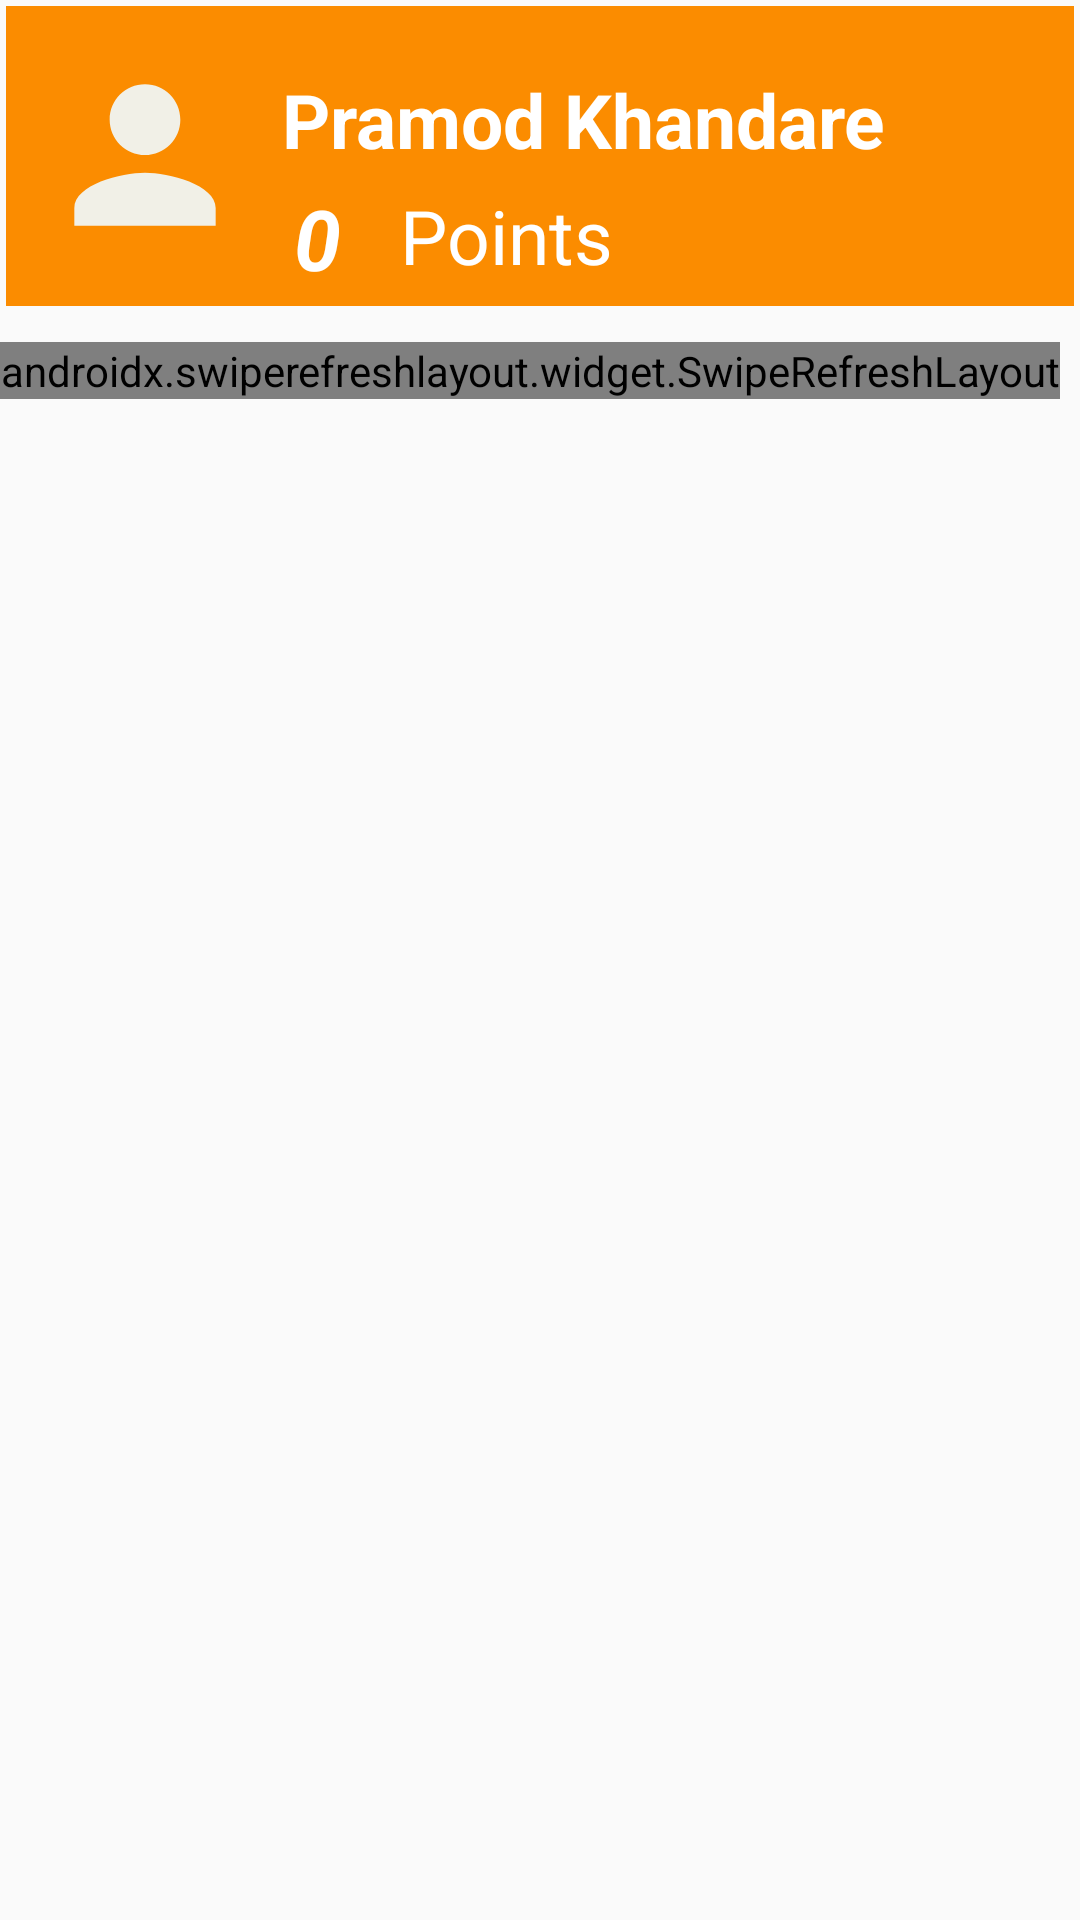

Android layout source for this screen:
<!-- AndroidManifest.xml: application theme AppTheme -->
<!-- res/layout/dashboard_activity.xml -->
<?xml version="1.0" encoding="utf-8"?>
<LinearLayout xmlns:android="http://schemas.android.com/apk/res/android"
    xmlns:app="http://schemas.android.com/apk/res-auto"
    xmlns:tools="http://schemas.android.com/tools"
    android:layout_width="match_parent"
    android:layout_height="match_parent"
    android:orientation="vertical"
    tools:context=".Dashboard.DashboardActivity">


    <RelativeLayout
        android:layout_width="match_parent"
        android:layout_height="100dp"
        android:layout_margin="2dp"
        android:background="#FB8C00"
        android:orientation="horizontal"
        android:padding="1dp">


        <ImageView
            android:layout_width="162dp"
            android:layout_height="77dp"
            android:layout_alignParentLeft="true"
            android:layout_gravity="center"
            android:layout_marginLeft="10dp"
            android:layout_marginTop="10dp"
            android:layout_marginRight="-81dp"
            android:layout_toLeftOf="@id/myName"
            android:src="@drawable/ic_baseline_person_24" />

        <TextView
            android:id="@+id/myName"
            android:layout_width="wrap_content"
            android:layout_height="wrap_content"
            android:layout_alignParentLeft="true"
            android:layout_gravity="center"
            android:layout_marginLeft="91dp"
            android:layout_marginTop="20dp"
            android:text="Pramod Khandare"
            android:textColor="@color/white"
            android:textSize="25dp"
            android:textStyle="bold"
            tools:ignore="UnknownId" />

        <View
            android:id="@+id/v1"
            android:layout_width="2dp"
            android:layout_height="80dp"
            android:layout_marginLeft="0dp"
            android:layout_marginTop="10dp"
            android:layout_marginRight="0dp"
            android:layout_toLeftOf="@id/l1"
            android:background="@color/white"
            android:visibility="gone"/>

        <LinearLayout
            android:id="@+id/l1"
            android:layout_width="match_parent"
            android:layout_height="match_parent"
            android:layout_alignParentRight="true"
            android:layout_marginLeft="0dp"
            android:layout_marginRight="5dp"
            android:orientation="vertical"
            android:layout_below="@id/myName"
            android:visibility="gone"> </LinearLayout>


        <TextView
            android:id="@+id/myPoints"
            android:layout_width="wrap_content"
            android:layout_height="wrap_content"
            android:layout_below="@id/myName"
            android:layout_gravity="center"
            android:layout_marginTop="4dp"
            android:layout_marginLeft="95dp"
            android:gravity="center"
            android:text="0 "
            android:textColor="@color/white"
            android:textSize="28dp"
            android:textStyle="bold|italic"
             />

        <TextView
                android:layout_width="wrap_content"
                android:layout_height="wrap_content"
            android:layout_toRightOf="@id/myPoints"
                android:layout_gravity="center"
                android:layout_marginTop="5dp"
                android:text="  Points"
            android:layout_below="@id/myName"
                android:textColor="@color/white"
                android:textSize="25dp"

                />

            <ImageButton
                android:id="@+id/btn_option"

                android:layout_width="wrap_content"
                android:layout_height="wrap_content"

                android:layout_alignParentEnd="true"
                android:layout_centerVertical="true"
                android:layout_marginLeft="30dp"

                android:onClick="onOption"
                android:src="@drawable/floaticon"
                android:visibility="gone"
                tools:ignore="OnClick" />

    </RelativeLayout>

    <LinearLayout
        android:layout_width="match_parent"
        android:layout_height="40dp"
        android:layout_gravity="center"
        android:layout_marginLeft="2dp"
        android:layout_marginRight="2dp"
        android:background="#AD38B7ED"
        android:orientation="horizontal"
        android:padding="1dp"
        android:visibility="gone"
        android:weightSum="10">

        <Spinner
            android:id="@+id/sportlist"
            android:layout_width="0dp"
            android:layout_height="wrap_content"
            android:layout_gravity="center"
            android:layout_weight="5"
            android:textAlignment="center"></Spinner>

        <EditText
            android:id="@+id/et_P_name"
            android:layout_width="0dp"
            android:layout_height="wrap_content"
            android:layout_marginLeft="5dp"
            android:layout_weight="5"
            android:hint="Enter player Name"
            android:textColor="@color/white"
            android:textColorHint="@color/white"
            android:textSize="15dp" />
    </LinearLayout>

    <LinearLayout
        android:layout_width="match_parent"
        android:layout_height="40dp"
        android:layout_gravity="center"
        android:layout_marginLeft="2dp"
        android:layout_marginTop="2dp"
        android:layout_marginRight="2dp"
        android:background="#BE55BDED"
        android:orientation="horizontal"
        android:padding="1dp"
        android:visibility="gone"
        android:weightSum="10">

        <Spinner
            android:id="@+id/team_list"
            android:layout_width="0dp"
            android:layout_height="wrap_content"
            android:layout_gravity="center"
            android:layout_weight="5"
            android:textAlignment="center"
            android:visibility="invisible"></Spinner>

        <EditText
            android:id="@+id/et_P_number"
            android:layout_width="0dp"
            android:layout_height="wrap_content"
            android:layout_marginLeft="5dp"
            android:layout_weight="5"
            android:hint="Enter Player Number"
            android:textColor="@color/black"
            android:textColorHint="@color/black"
            android:textSize="15dp" />
    </LinearLayout>

    <ProgressBar
        android:id="@+id/pBar1"
        style="?android:attr/horizontalGap"
        android:layout_width="match_parent"
        android:layout_height="wrap_content"
        android:theme="@style/ProgressBar1"
        android:visibility="gone" />

    <LinearLayout
        android:layout_width="match_parent"

        android:layout_height="match_parent"
        android:layout_marginTop="10dp"
        android:orientation="vertical">

        <androidx.swiperefreshlayout.widget.SwipeRefreshLayout
            android:id="@+id/swipRefresh"
            android:layout_width="wrap_content"
            android:layout_height="wrap_content"

            >

            <androidx.recyclerview.widget.RecyclerView

                android:id="@+id/recycler_gamelist"
                android:layout_width="match_parent"
                android:layout_height="wrap_content" />


        </androidx.swiperefreshlayout.widget.SwipeRefreshLayout>
    </LinearLayout>


</LinearLayout>
<!-- resources referenced by this layout -->
<resources>
  <color name="black">#000000</color>
  <color name="white">#FFFFFF</color>
  <!-- drawable ic_baseline_person_24 (drawable) -->
  <vector android:alpha="0.98" android:height="24dp"
      android:tint="#F1F2ED" android:viewportHeight="24"
      android:viewportWidth="24" android:width="24dp" xmlns:android="http://schemas.android.com/apk/res/android">
      <path android:fillColor="@android:color/white" android:pathData="M12,12c2.21,0 4,-1.79 4,-4s-1.79,-4 -4,-4 -4,1.79 -4,4 1.79,4 4,4zM12,14c-2.67,0 -8,1.34 -8,4v2h16v-2c0,-2.66 -5.33,-4 -8,-4z"/>
  </vector>
  <style name="ProgressBar1" parent="Widget.AppCompat.ProgressBar">
          <item name="colorAccent">@color/colorPrimaryDark</item>
      </style>
  <style name="AppTheme" parent="Theme.AppCompat.DayNight.NoActionBar">
          
          <item name="colorPrimary">@color/colorPrimary</item>
          <item name="colorPrimaryDark">@color/colorPrimaryDark</item>
          <item name="colorAccent">@color/colorAccent</item>
      </style>
  <color name="colorPrimaryDark">#243b86</color>
  <color name="colorPrimary">#5375cc</color>
  <color name="colorAccent">#00BCD4</color>
</resources>
